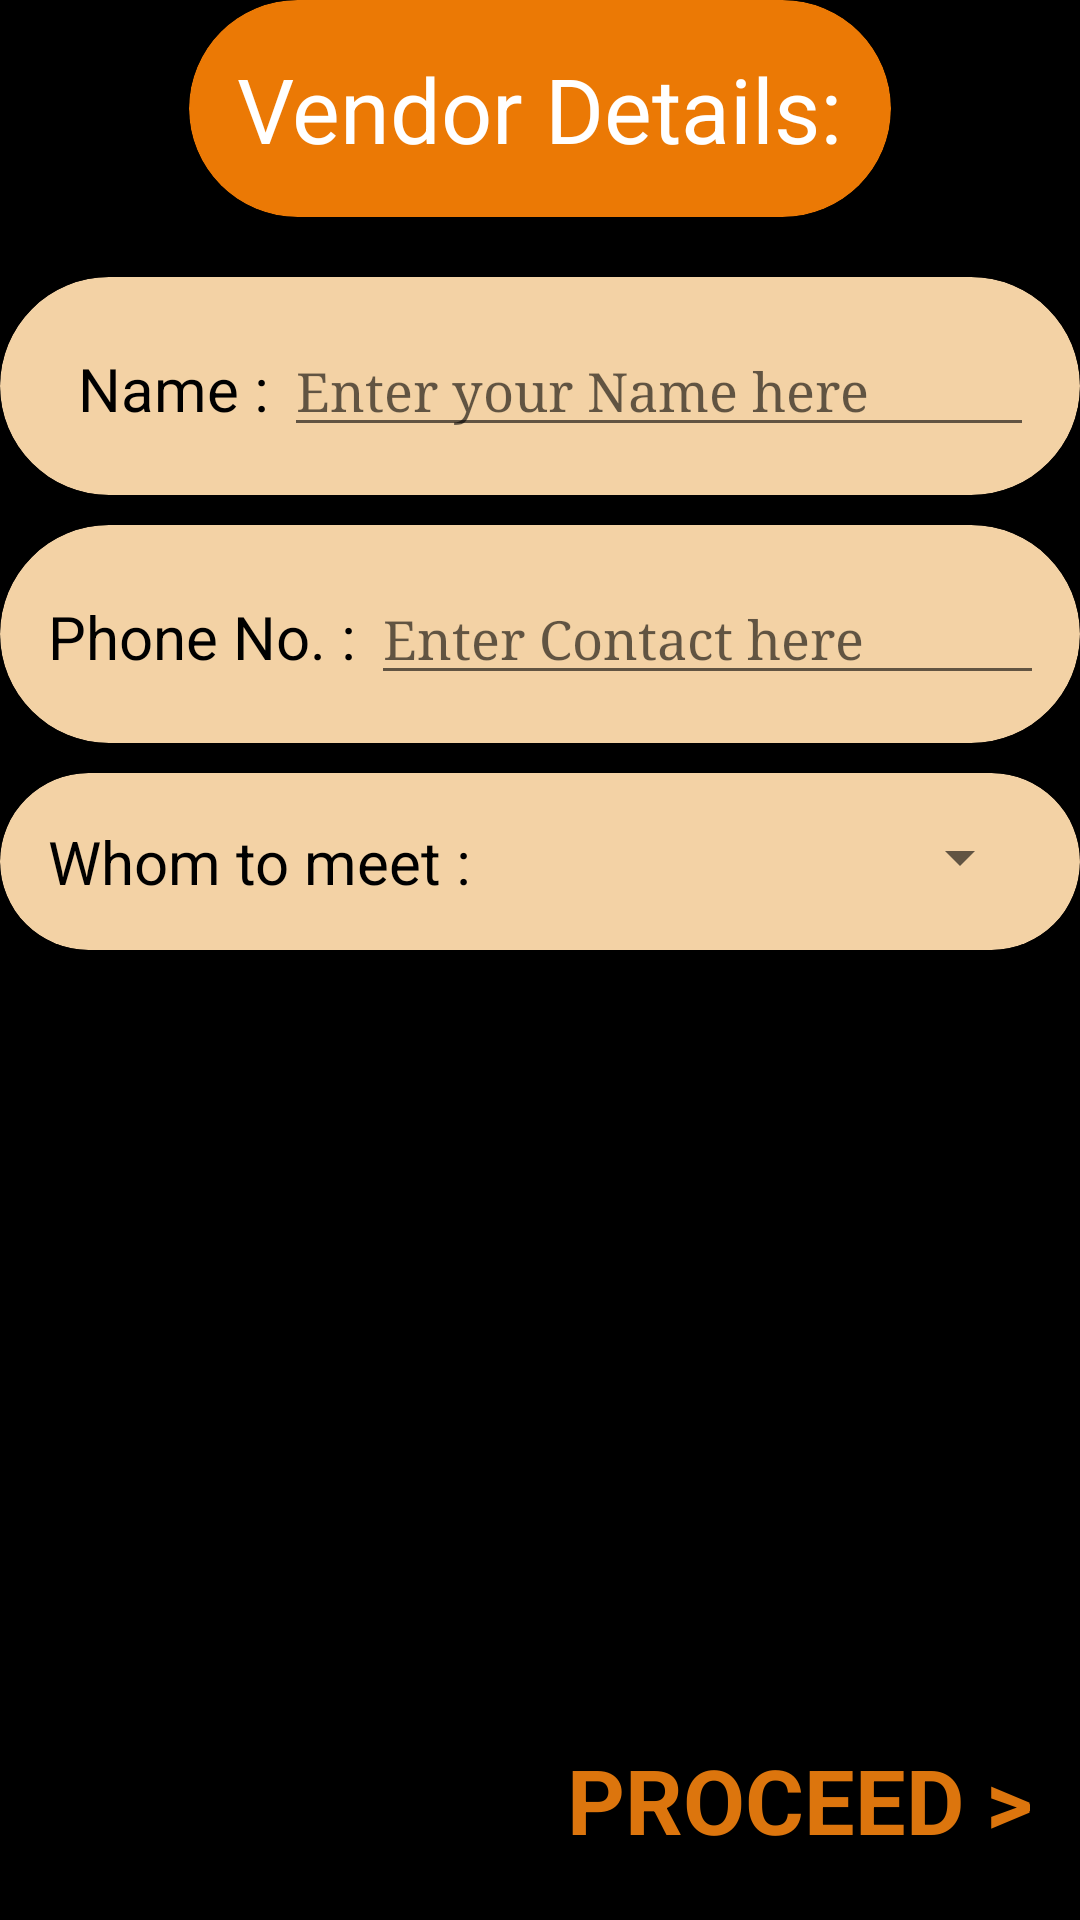

Android layout source for this screen:
<!-- AndroidManifest.xml: application theme AppThemeNoActionBar -->
<!-- res/layout/activity_vendor_detail.xml -->
<?xml version="1.0" encoding="utf-8"?>
<RelativeLayout xmlns:android="http://schemas.android.com/apk/res/android"
    xmlns:app="http://schemas.android.com/apk/res-auto"
    xmlns:tools="http://schemas.android.com/tools"
    android:layout_width="match_parent"
    android:background="#000"
    android:layout_height="match_parent"
    tools:context=".vendorDetail">


    <android.support.v7.widget.CardView
        android:layout_width="wrap_content"
        android:id="@+id/heading"
        android:layout_centerHorizontal="true"
        app:cardBackgroundColor="#eb7905"
        app:cardCornerRadius="40dp"
        android:layout_height="wrap_content">
        <TextView
            android:layout_width="wrap_content"
            android:layout_height="wrap_content"
            android:text="Vendor Details:"
            android:textSize="30dp"
            android:padding="16dp"
            android:layout_centerHorizontal="true"
            android:textColor="#fff"
            />
    </android.support.v7.widget.CardView>



    <ScrollView
        android:layout_width="match_parent"
        android:layout_height="wrap_content"
        android:layout_above="@id/proceedBtn"
        android:layout_below="@id/heading"
        >
        <RelativeLayout
            android:layout_width="wrap_content"
            android:layout_height="wrap_content">





            <android.support.v7.widget.CardView
                android:layout_width="match_parent"
                android:layout_height="wrap_content"
                android:id="@+id/card1"
                android:layout_marginTop="20dp"
                app:cardCornerRadius="40dp"
                app:cardElevation="5dp"
                app:cardBackgroundColor="#f3d2a5"
                android:padding="16dp"
                android:layout_below="@+id/heading">


                <LinearLayout
                    android:id="@+id/name"
                    android:layout_width="match_parent"
                    android:padding="16dp"
                    android:layout_height="wrap_content"
                    android:layout_below="@id/heading">

                    <TextView
                        android:layout_width="wrap_content"
                        android:layout_height="wrap_content"
                        android:text="  Name : "
                        android:textSize="20sp"
                        android:textColor="#000"
                        />
                    <android.support.v7.widget.AppCompatEditText
                        android:id="@+id/namefield"
                        android:layout_width="250dp"
                        android:layout_height="wrap_content"
                        android:typeface="serif"
                        android:hint="Enter your Name here"
                        />
                </LinearLayout>
            </android.support.v7.widget.CardView>

            <android.support.v7.widget.CardView
                android:layout_width="match_parent"
                android:layout_height="wrap_content"
                android:layout_marginTop="10dp"
                android:id="@+id/card2"
                app:cardCornerRadius="40dp"
                app:cardBackgroundColor="#f3d2a5"
                app:cardElevation="5dp"
                android:padding="16dp"
                android:layout_below="@id/card1">

                <LinearLayout
                    android:id="@+id/contact"

                    android:layout_width="match_parent"
                    android:padding="16dp"
                    android:layout_height="wrap_content">

                    <TextView
                        android:layout_width="wrap_content"
                        android:layout_height="wrap_content"
                        android:text="Phone No. : "
                        android:textSize="20sp"
                        android:textColor="#000"
                        />
                    <android.support.v7.widget.AppCompatEditText
                        android:id="@+id/contactfield"
                        android:layout_width="250dp"
                        android:typeface="serif"
                        android:layout_height="wrap_content"
                        android:hint="Enter Contact here"
                        android:inputType="number"
                        />
                </LinearLayout>

            </android.support.v7.widget.CardView>


            <android.support.v7.widget.CardView
                android:layout_width="match_parent"
                android:layout_height="wrap_content"
                android:id="@+id/card3"
                app:cardBackgroundColor="#f3d2a5"
                app:cardCornerRadius="40dp"
                app:cardElevation="5dp"
                android:layout_marginTop="10dp"
                android:padding="16dp"
                android:layout_below="@id/card2">

                <LinearLayout
                    android:id="@+id/host"
                    android:layout_width="match_parent"
                    android:padding="16dp"
                    android:layout_height="wrap_content"
                    >

                    <TextView
                        android:layout_width="wrap_content"
                        android:layout_height="wrap_content"
                        android:text="Whom to meet : "
                        android:textSize="20sp"
                        android:textColor="#000"
                        />

                    <Spinner
                        android:id="@+id/spinner"
                        android:layout_width="match_parent"
                        android:dropDownSelector="#f3d2a5"
                        android:layout_height="wrap_content"
                        android:layout_weight="1"

                        android:spinnerMode="dropdown"/>


                </LinearLayout>
            </android.support.v7.widget.CardView>







        </RelativeLayout>
    </ScrollView>
    <TextView
        android:id="@+id/proceedBtn"
        android:layout_width="wrap_content"
        android:layout_height="wrap_content"
        android:layout_alignParentEnd="true"
        android:layout_alignParentBottom="true"
        android:layout_marginEnd="0dp"
        android:layout_marginBottom="4dp"
        android:padding="16dp"
        android:text=" PROCEED >"
        android:textColor="@color/color91sborange"
        android:textSize="30sp"
        android:textStyle="bold" />

</RelativeLayout>
<!-- resources referenced by this layout -->
<resources>
  <color name="color91sborange">#dc750d</color>
  <style name="AppThemeNoActionBar" parent="Theme.AppCompat.Light.NoActionBar">
          
          <item name="colorPrimary">@color/colorPrimary</item>
          <item name="colorPrimaryDark">@color/colorPrimaryDark</item>
          <item name="colorAccent">@color/colorAccent</item>
      </style>
  <color name="colorPrimary">#000000</color>
  <color name="colorPrimaryDark">#dc750e</color>
  <color name="colorAccent">#d88c1b</color>
</resources>
